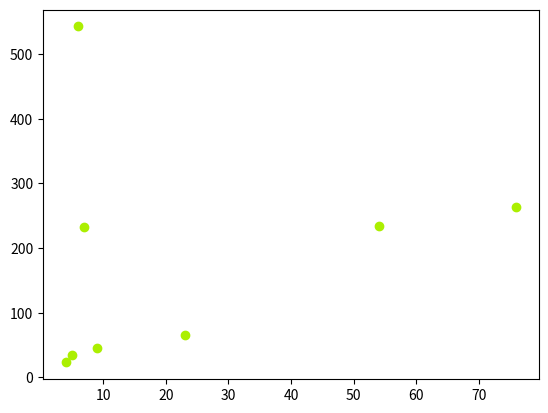

This figure's Python source:
import matplotlib.pyplot as plt

import numpy as np

x = np.array([5,6,7,9,4,23,54,76])
y = np.array([34,543,232,45,23,65,234,263])
plt.scatter(x, y, c =['#abef01'])  # , c='red'
plt.show()